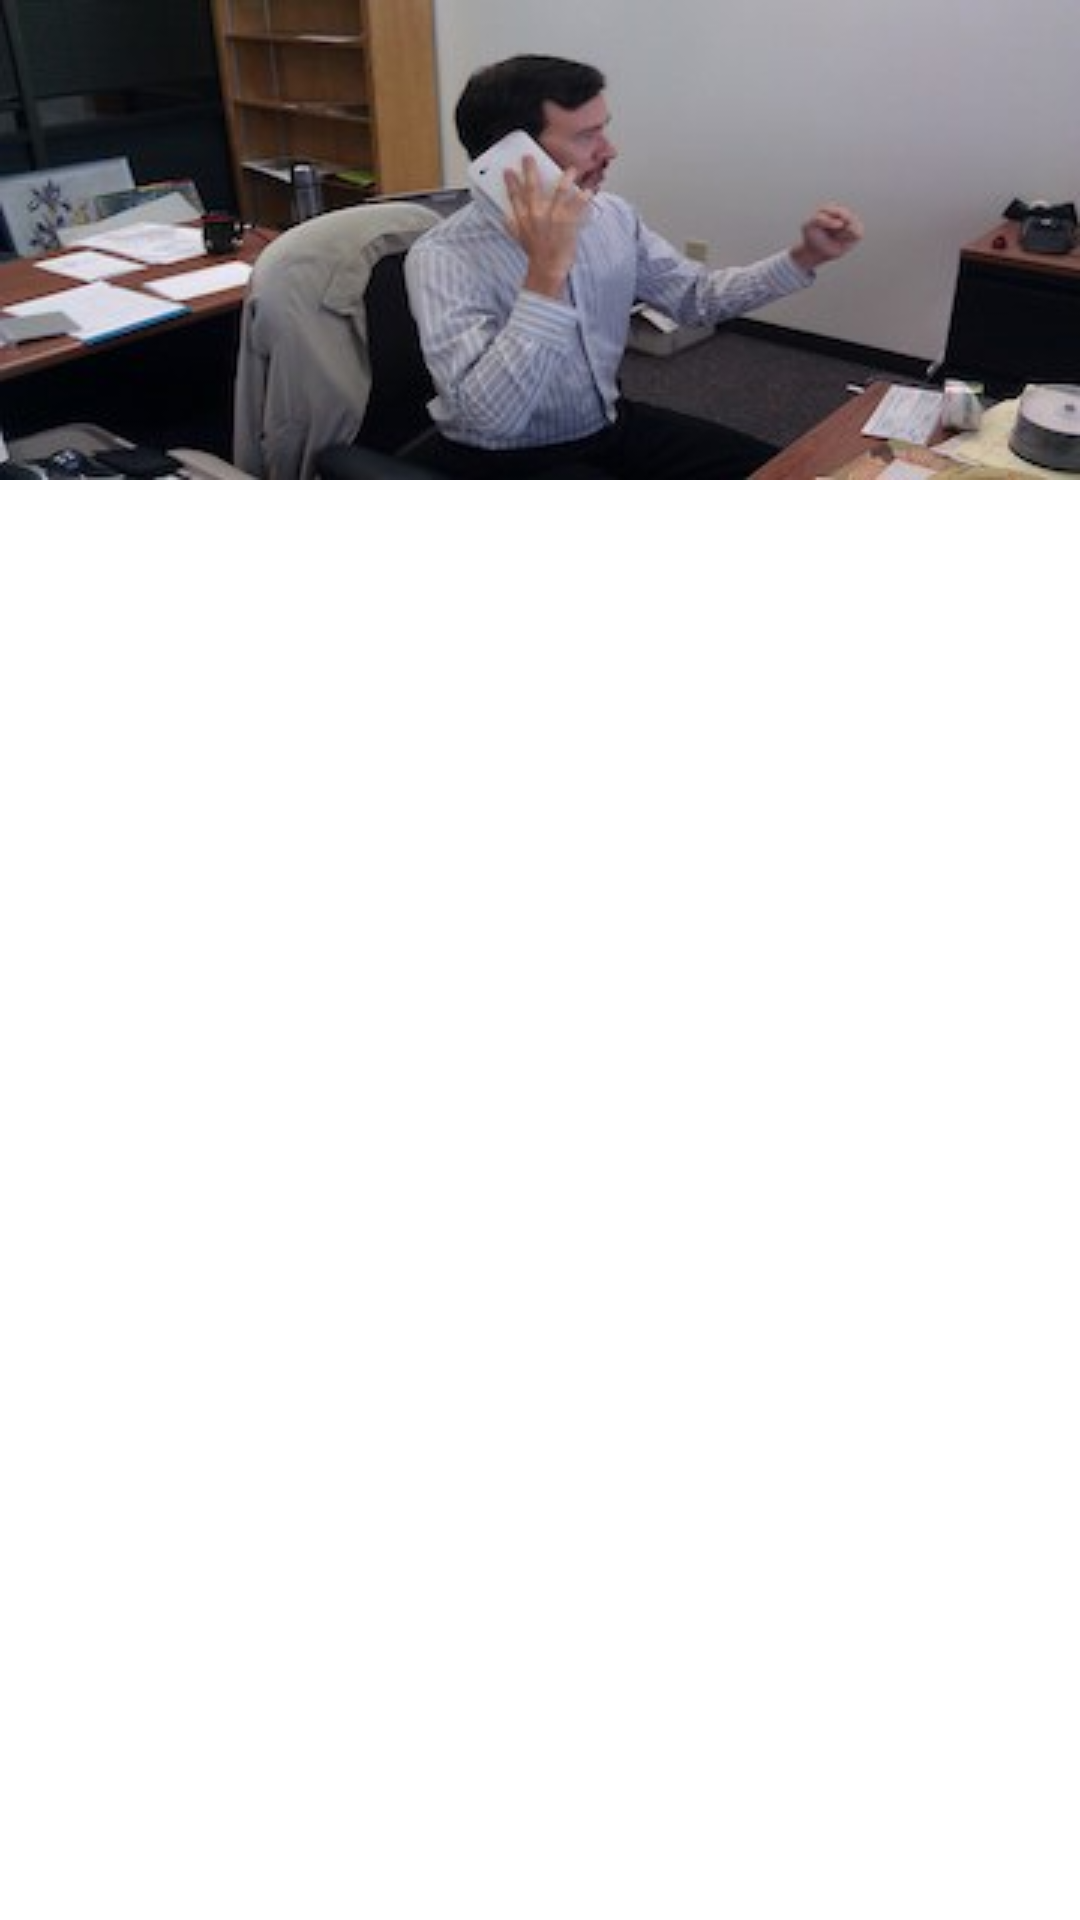

Here is an Android app screen rendered from its layout file. Give the layout XML and the strings, colors and styles it references.
<!-- AndroidManifest.xml: application theme Theme.StockLogger -->
<!-- res/layout/fragment_contact.xml -->
<?xml version="1.0" encoding="utf-8"?>
<LinearLayout xmlns:android="http://schemas.android.com/apk/res/android"
    xmlns:app="http://schemas.android.com/apk/res-auto"
    xmlns:tools="http://schemas.android.com/tools"
    android:layout_width="match_parent"
    android:layout_height="match_parent"
    android:orientation="vertical"
    tools:context=".fragments.ContactFragment">

    <ImageView
        android:id="@+id/imageHead"
        android:layout_width="match_parent"
        android:layout_height="wrap_content"
        android:adjustViewBounds="true"
        android:src="@drawable/contact_call" />

    <com.google.android.material.tabs.TabLayout
        android:id="@+id/tabLayout"
        android:layout_width="match_parent"
        android:layout_height="wrap_content"/>

    <androidx.viewpager2.widget.ViewPager2
        android:id="@+id/contactViewPager"
        android:layout_width="match_parent"
        android:layout_height="0dp"
        android:layout_weight="1"
        android:orientation="horizontal"/>

</LinearLayout>
<!-- resources referenced by this layout -->
<resources>
  <!-- drawable contact_call: jpeg bitmap (drawable, 17638 bytes) -->
  <style name="Theme.StockLogger" parent="Theme.MaterialComponents.Light.DarkActionBar">
          
          <item name="colorPrimary">@color/blue_500</item>
          <item name="colorPrimaryVariant">@color/blue_700</item>
          <item name="colorOnPrimary">@color/white</item>
          
          <item name="colorSecondary">@color/cyan_200</item>
          <item name="colorSecondaryVariant">@color/cyan_700</item>
          <item name="colorOnSecondary">@color/black</item>
          
          <item name="android:statusBarColor" tools:targetApi="l">?attr/colorPrimaryVariant</item>
          
          <item name="materialAlertDialogTheme">@style/AlertDialogTheme.Center</item>
      </style>
  <color name="blue_500">#005ef7</color>
  <color name="blue_700">#0036c3</color>
  <color name="white">#FFFFFFFF</color>
  <color name="cyan_200">#72ffff</color>
  <color name="cyan_700">#00cbcc</color>
  <color name="black">#FF000000</color>
  <style name="AlertDialogTheme.Center" parent="ThemeOverlay.MaterialComponents.MaterialAlertDialog">
          <item name="colorSurface">#212121</item>
          <item name="materialAlertDialogTitlePanelStyle">@style/TitlePaneStyleCenter</item>
          <item name="materialAlertDialogTitleTextStyle">@style/TitleTextStyleCenter</item>
          <item name="materialAlertDialogTitleIconStyle">@style/TitleIconStyleCenter</item>
          <item name="materialAlertDialogBodyTextStyle">@style/BodyTextStyleCenter</item>
          <item name="buttonBarStyle">@style/ButtonBarStyle</item>
          <item name="buttonBarPositiveButtonStyle">@style/PositiveButtonStyle</item>
          <item name="buttonBarNegativeButtonStyle">@style/NegativeButtonStyle</item>
      </style>
  <style name="TitlePaneStyleCenter" parent="MaterialAlertDialog.MaterialComponents.Title.Panel.CenterStacked">
          <item name="android:background">#f5f5f5</item>
          <item name="android:padding">16dp</item>
      </style>
  <style name="TitleTextStyleCenter" parent="MaterialAlertDialog.MaterialComponents.Title.Text.CenterStacked">
          <item name="android:textColor">#484848</item>
          <item name="android:textStyle">bold</item>
          <item name="android:textSize">20sp</item>
      </style>
  <style name="TitleIconStyleCenter" parent="MaterialAlertDialog.MaterialComponents.Title.Icon.CenterStacked">
          <item name="android:tint">#d50000</item>
      </style>
  <style name="BodyTextStyleCenter" parent="MaterialAlertDialog.MaterialComponents.Body.Text">
          <item name="android:padding">16dp</item>
          <item name="android:textColor">#c7c7c7</item>
          <item name="android:textSize">14sp</item>
      </style>
  <style name="ButtonBarStyle">
          <item name="android:background">#000000</item>
      </style>
  <style name="PositiveButtonStyle" parent="Widget.MaterialComponents.Button.TextButton.Dialog">
          <item name="android:textColor">#d81b60</item>
          <item name="rippleColor">#ad1457</item>
      </style>
  <style name="NegativeButtonStyle" parent="Widget.MaterialComponents.Button.TextButton.Dialog">
          <item name="android:textColor">#757575</item>
          <item name="rippleColor">#a4a4a4</item>
      </style>
</resources>
